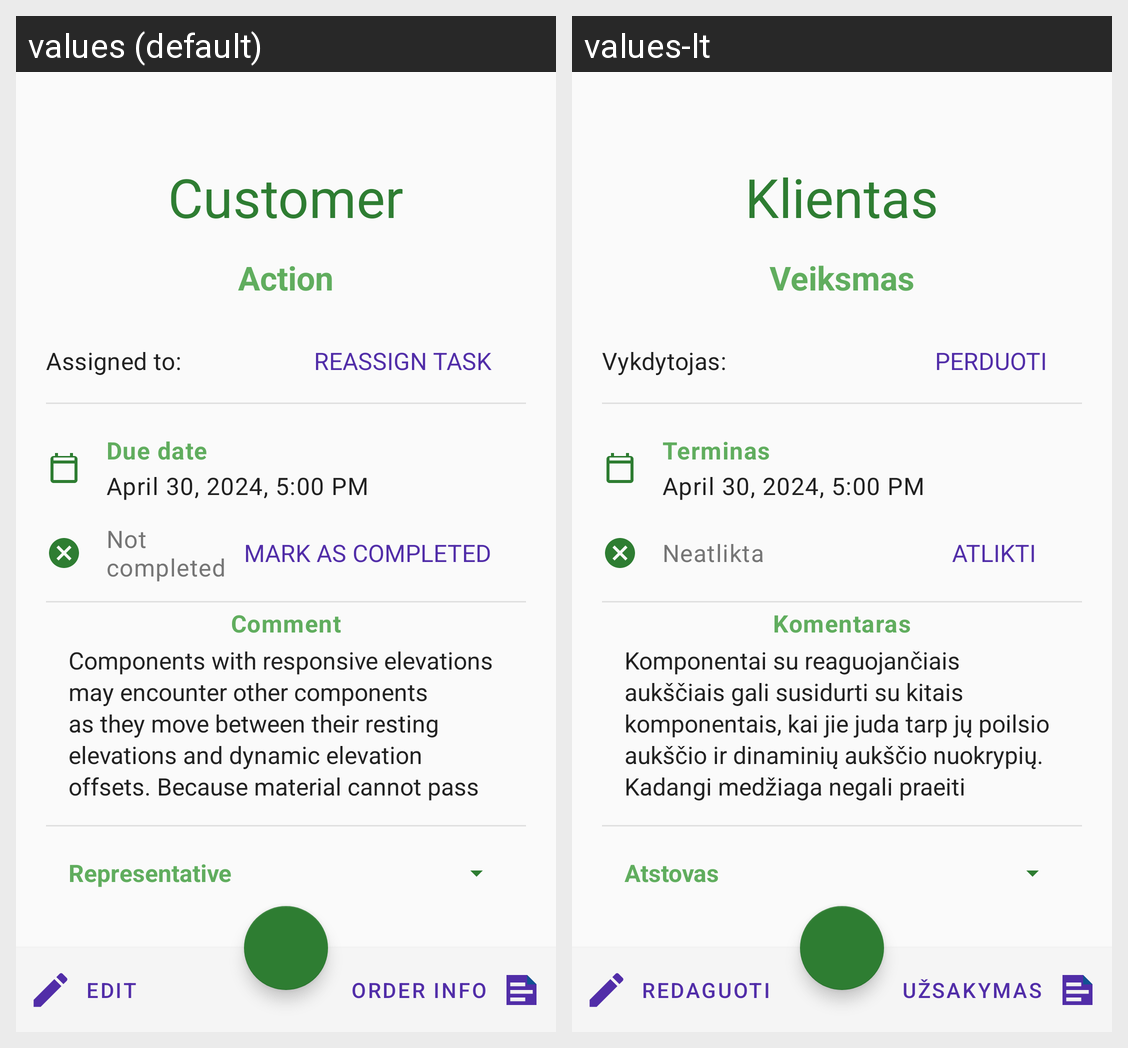

Translations of the strings shown on this Android screen, per locale in the grid:
Android screen res/layout/activity_task_info.xml rendered under 2 locales, left to right: values (default), values-lt. Device: Nexus 5 (rendered at 1080×1920; each locale shown at half size, 540×960, under a caption strip naming it); theme Theme.AivaCRM.NoActionBar.
Strings drawn on this screen, with the default value and each locale's value (text and hints the layout hard-codes, and strings that could not be matched under every locale, appear in the picture but are not listed):

customer
  values: Customer
  values-lt: Klientas

action
  values: Action
  values-lt: Veiksmas

assigned_to_employee_name
  values: Assigned to:
  values-lt: Vykdytojas:

reassign_task
  values: REASSIGN TASK
  values-lt: PERDUOTI

due_date
  values: Due date
  values-lt: Terminas

not_completed
  values: Not completed
  values-lt: Neatlikta

mark_as_completed
  values: MARK AS COMPLETED
  values-lt: ATLIKTI

comment
  values: Comment
  values-lt: Komentaras

sample_paragraph
  values: Components with responsive elevations may encounter other components as they move between their resting elevations and dynamic elevation offsets. Because material cannot pass
  values-lt: Komponentai su reaguojančiais aukščiais gali susidurti su kitais komponentais, kai jie juda tarp jų poilsio aukščio ir dinaminių aukščio nuokrypių. Kadangi medžiaga negali praeiti

representative
  values: Representative
  values-lt: Atstovas

EDIT
  values: EDIT
  values-lt: REDAGUOTI

order_info
  values: ORDER INFO
  values-lt: UŽSAKYMAS
